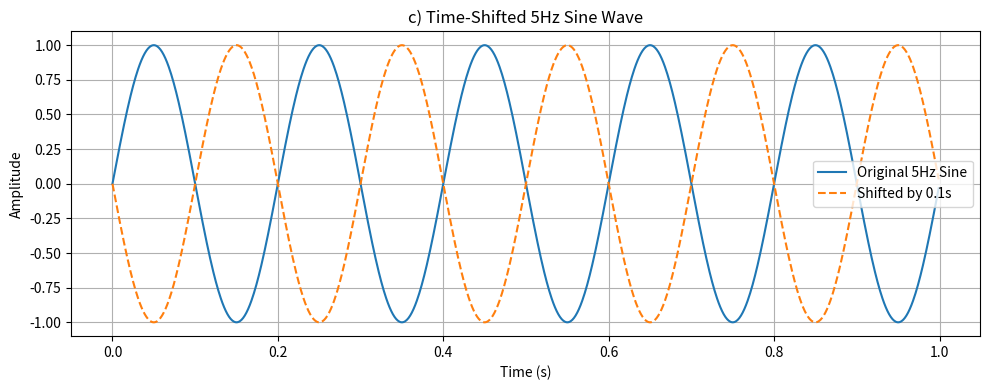

The script that saved this image:
# -*- coding: utf-8 -*-
"""
Created on Thu Sep 11 13:55:19 2025

[redacted]
"""
import numpy as np
import matplotlib.pyplot as plt
fs_c = 1000
t_c = np.linspace(0, 1, fs_c, endpoint=False)
original_sine = np.sin(2 * np.pi * 5 * t_c)
shifted_sine = np.sin(2 * np.pi * 5 * (t_c - 0.1))

plt.figure(figsize=(10, 4))
plt.plot(t_c, original_sine, label="Original 5Hz Sine")
plt.plot(t_c, shifted_sine, label="Shifted by 0.1s", linestyle="--")
plt.xlabel("Time (s)")
plt.ylabel("Amplitude")
plt.title("c) Time-Shifted 5Hz Sine Wave")
plt.grid()
plt.legend()
plt.tight_layout()
plt.show()
